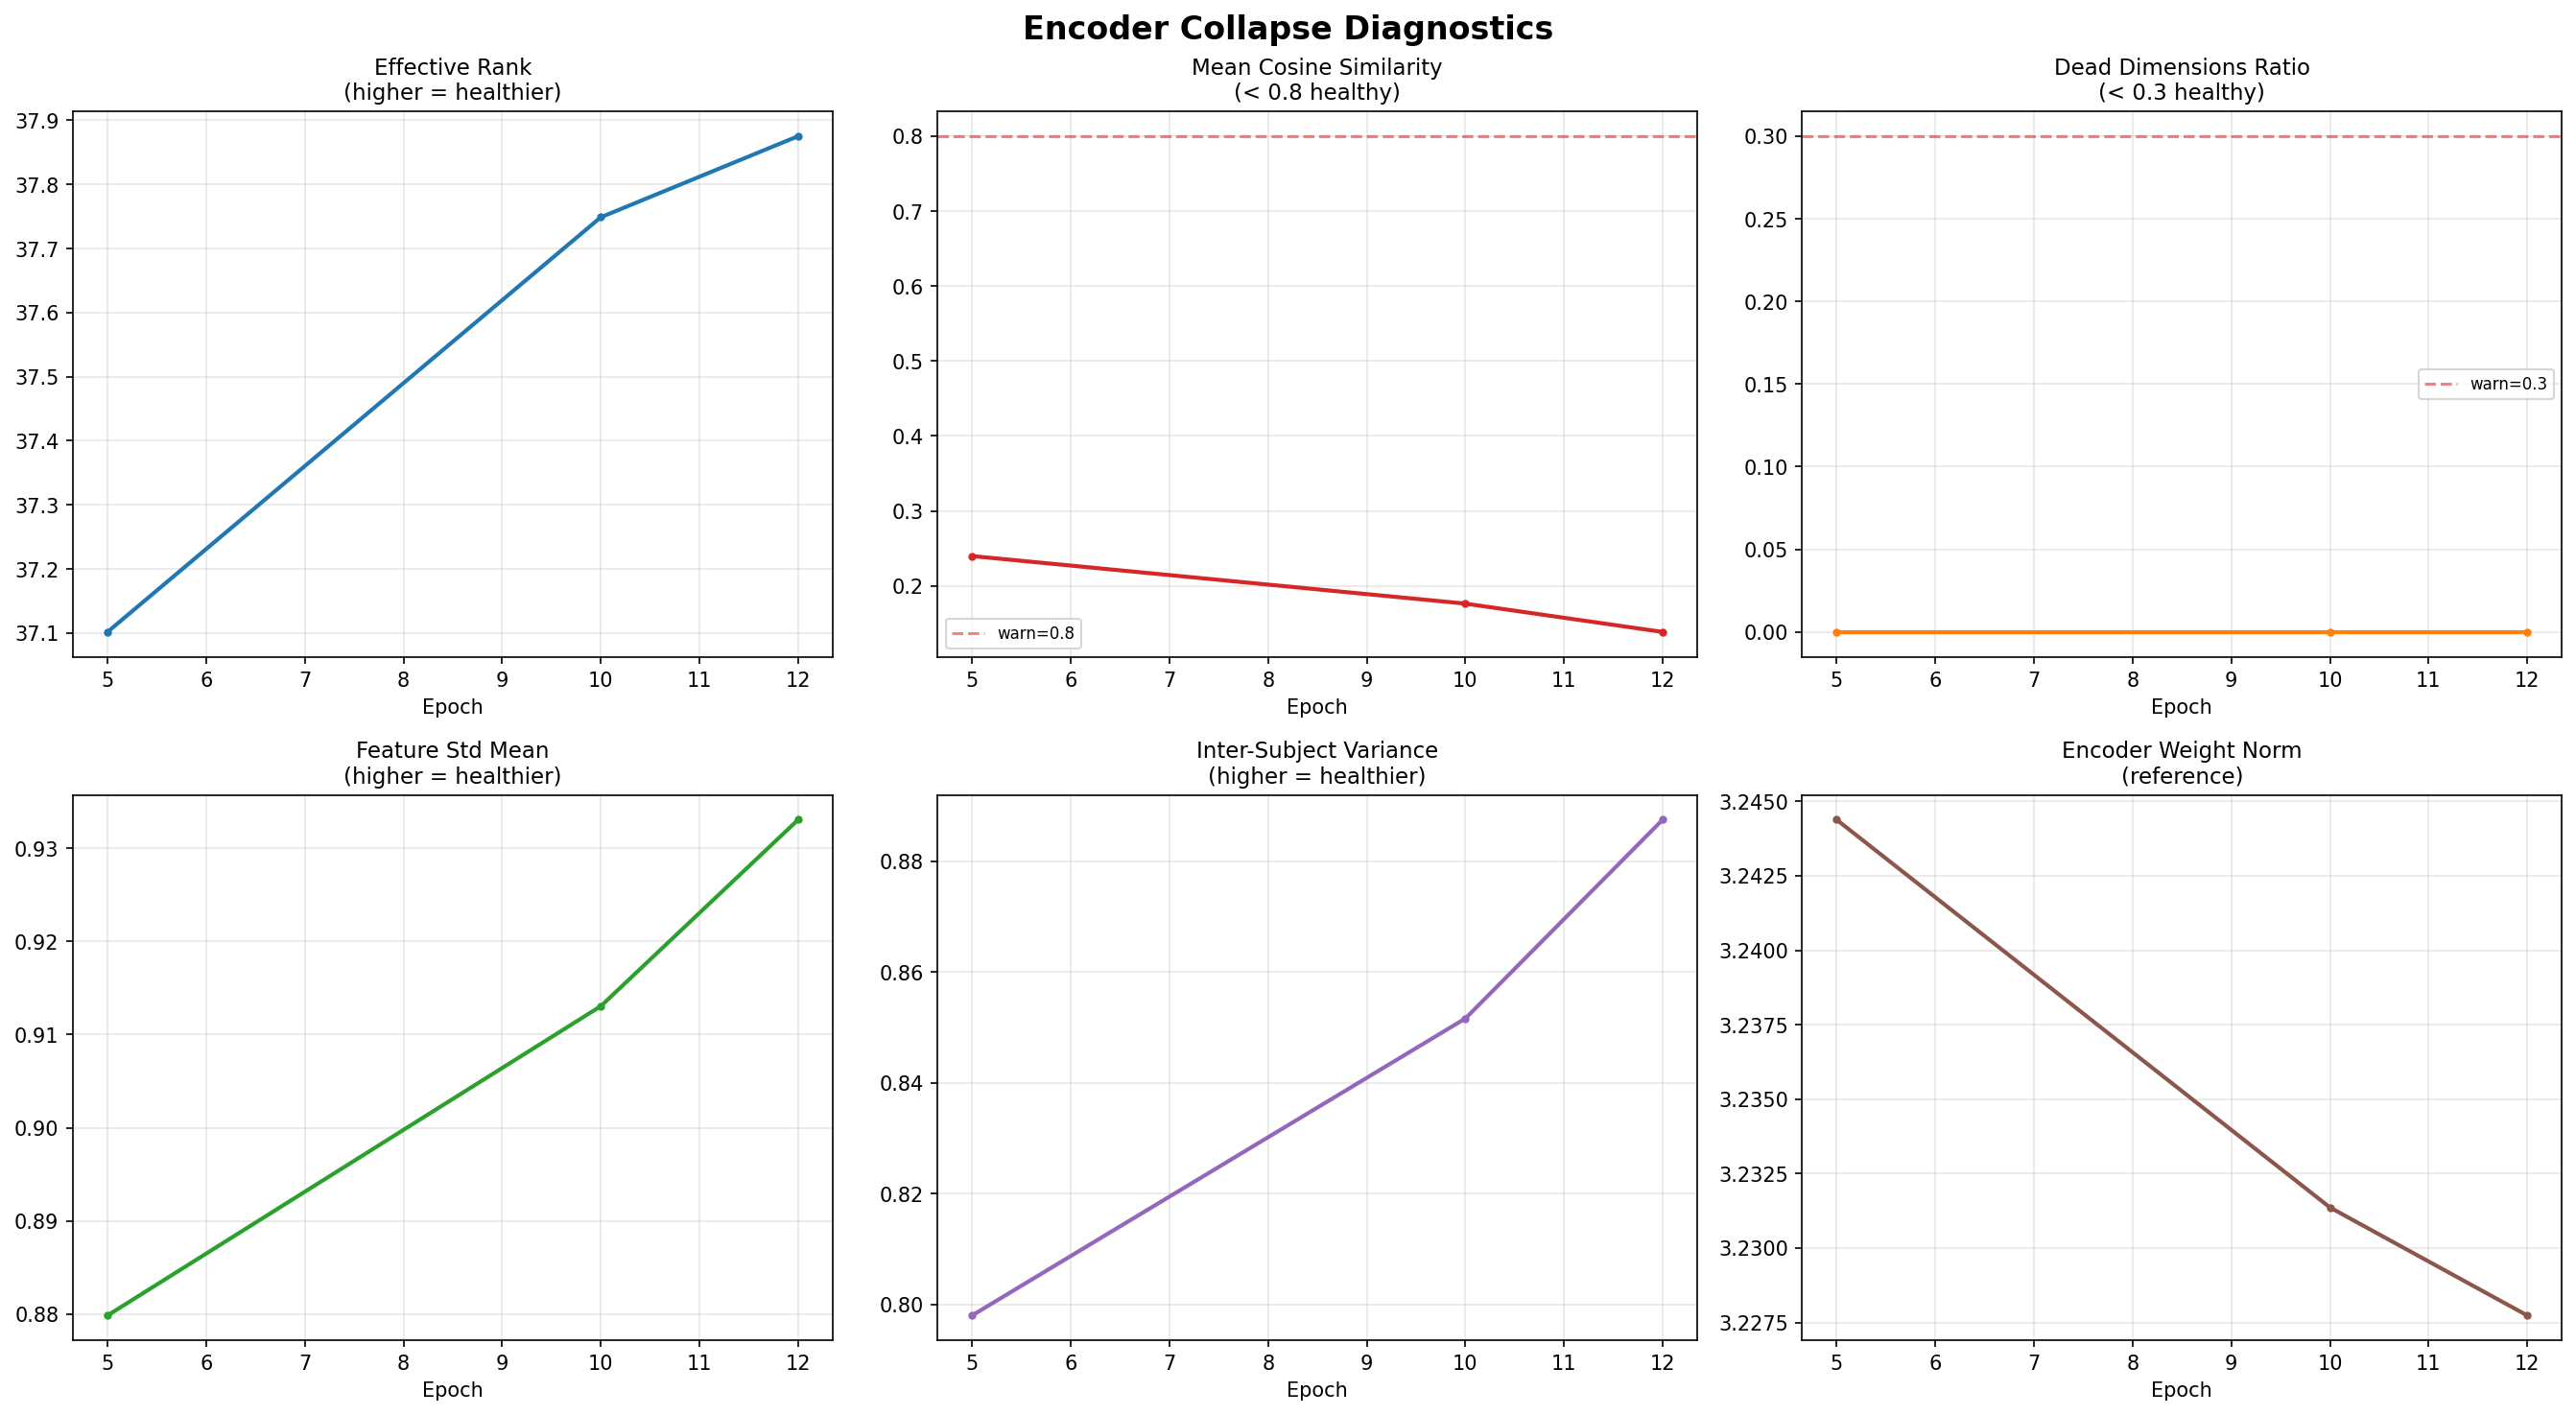

Data behind this chart, as committed beside it:
epoch, effective_rank, mean_cosine_sim, dead_dims_ratio, feature_std_mean, inter_subject_var, encoder_weight_norm
5, 37.1, 0.2397, 0.000000, 0.8798, 0.798, 3.244
10, 37.75, 0.1762, 0.000000, 0.9131, 0.8517, 3.231
12, 37.88, 0.1384, 0.000000, 0.9331, 0.8875, 3.228
